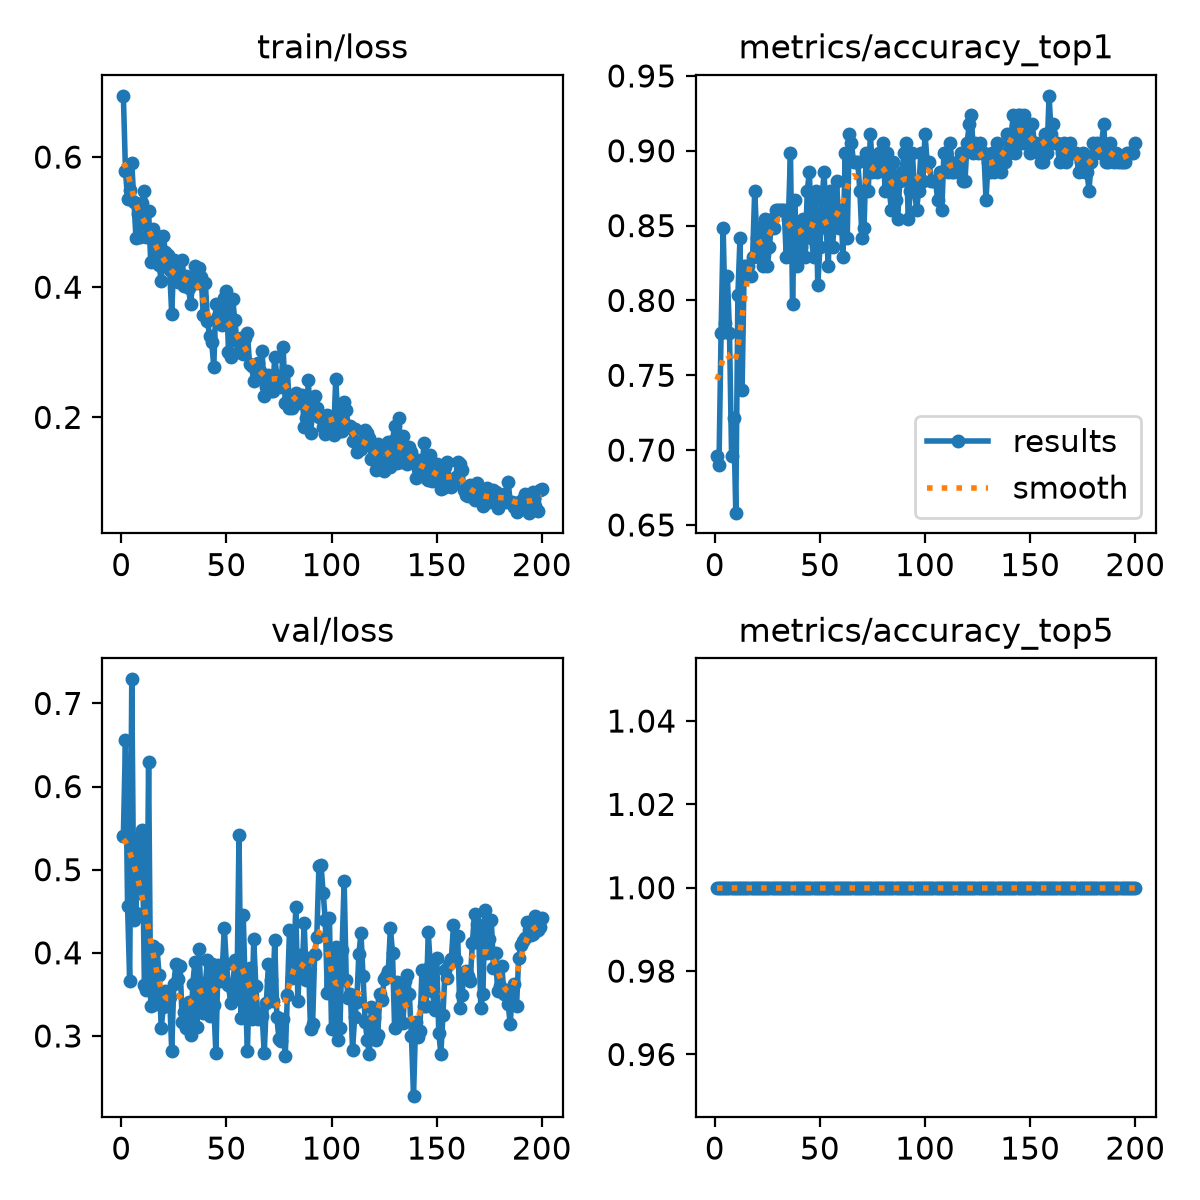

The file beside this chart, header and first rows:
epoch, time, train/loss, metrics/accuracy_top1, metrics/accuracy_top5, val/loss, lr/pg0, lr/pg1, lr/pg2
1, 5.658, 0.6941, 0.6962, 1, 0.5404, 0.0005477, 0.0005477, 0.0005477
2, 9.41, 0.579, 0.6899, 1, 0.6566, 0.001098, 0.001098, 0.001098
3, 12.57, 0.5359, 0.7785, 1, 0.4566, 0.001643, 0.001643, 0.001643
4, 16.78, 0.5487, 0.8481, 1, 0.3659, 0.001642, 0.001642, 0.001642
5, 20.97, 0.5906, 0.7848, 1, 0.7289, 0.001634, 0.001634, 0.001634
6, 25.02, 0.5317, 0.8165, 1, 0.439, 0.001626, 0.001626, 0.001626
7, 29.08, 0.4753, 0.7785, 1, 0.4477, 0.001617, 0.001617, 0.001617
8, 33.21, 0.5122, 0.6962, 1, 0.5382, 0.001609, 0.001609, 0.001609
9, 36.92, 0.4778, 0.7215, 1, 0.4718, 0.001601, 0.001601, 0.001601
10, 40.34, 0.5293, 0.6582, 1, 0.5478, 0.001593, 0.001593, 0.001593
11, 43.67, 0.5478, 0.8038, 1, 0.3616, 0.001584, 0.001584, 0.001584
12, 47.1, 0.4778, 0.8418, 1, 0.3554, 0.001576, 0.001576, 0.001576
13, 50.62, 0.5165, 0.7405, 1, 0.6297, 0.001568, 0.001568, 0.001568
14, 54.16, 0.4395, 0.8228, 1, 0.3365, 0.00156, 0.00156, 0.00156
15, 57.71, 0.4889, 0.8228, 1, 0.4076, 0.001551, 0.001551, 0.001551
16, 61.24, 0.4547, 0.8228, 1, 0.3387, 0.001543, 0.001543, 0.001543
17, 64.88, 0.4784, 0.8165, 1, 0.4051, 0.001535, 0.001535, 0.001535
18, 68.43, 0.4341, 0.8291, 1, 0.3735, 0.001527, 0.001527, 0.001527
19, 71.6, 0.409, 0.8734, 1, 0.3095, 0.001518, 0.001518, 0.001518
20, 74.84, 0.4792, 0.8418, 1, 0.3351, 0.00151, 0.00151, 0.00151
21, 79.1, 0.4536, 0.8291, 1, 0.3539, 0.001502, 0.001502, 0.001502
22, 83.3, 0.4501, 0.8481, 1, 0.3432, 0.001494, 0.001494, 0.001494
23, 87.41, 0.4267, 0.8228, 1, 0.3469, 0.001485, 0.001485, 0.001485
24, 91.55, 0.3586, 0.8544, 1, 0.2823, 0.001477, 0.001477, 0.001477
25, 95.61, 0.4415, 0.8228, 1, 0.3627, 0.001469, 0.001469, 0.001469
26, 99.31, 0.4302, 0.8354, 1, 0.3871, 0.001461, 0.001461, 0.001461
27, 102.8, 0.4085, 0.8544, 1, 0.3689, 0.001452, 0.001452, 0.001452
28, 106.3, 0.4115, 0.8481, 1, 0.3843, 0.001444, 0.001444, 0.001444
29, 109.8, 0.4423, 0.8608, 1, 0.3167, 0.001436, 0.001436, 0.001436
30, 113.4, 0.4022, 0.8608, 1, 0.3286, 0.001428, 0.001428, 0.001428
31, 117, 0.4168, 0.8608, 1, 0.3091, 0.001419, 0.001419, 0.001419
32, 120.6, 0.3983, 0.8608, 1, 0.3404, 0.001411, 0.001411, 0.001411
33, 123.6, 0.3748, 0.8608, 1, 0.3007, 0.001403, 0.001403, 0.001403
34, 127.9, 0.4077, 0.8291, 1, 0.3622, 0.001395, 0.001395, 0.001395
35, 132.1, 0.4323, 0.8544, 1, 0.3885, 0.001386, 0.001386, 0.001386
36, 136.2, 0.4064, 0.8987, 1, 0.3106, 0.001378, 0.001378, 0.001378
37, 140.4, 0.43, 0.7975, 1, 0.4046, 0.00137, 0.00137, 0.00137
38, 144.5, 0.416, 0.8671, 1, 0.3418, 0.001362, 0.001362, 0.001362
39, 148.5, 0.3576, 0.8228, 1, 0.328, 0.001353, 0.001353, 0.001353
40, 151.9, 0.4062, 0.8481, 1, 0.3633, 0.001345, 0.001345, 0.001345
41, 155.5, 0.3481, 0.8354, 1, 0.3918, 0.001337, 0.001337, 0.001337
42, 159, 0.3249, 0.8544, 1, 0.3244, 0.001329, 0.001329, 0.001329
43, 162.4, 0.3161, 0.8291, 1, 0.3867, 0.00132, 0.00132, 0.00132
44, 165.7, 0.2776, 0.8734, 1, 0.3375, 0.001312, 0.001312, 0.001312
45, 169.2, 0.3743, 0.8861, 1, 0.2797, 0.001304, 0.001304, 0.001304
46, 172.7, 0.355, 0.8418, 1, 0.3854, 0.001296, 0.001296, 0.001296
47, 176.3, 0.3734, 0.8291, 1, 0.3658, 0.001287, 0.001287, 0.001287
48, 179.6, 0.3413, 0.8734, 1, 0.3776, 0.001279, 0.001279, 0.001279
49, 183.8, 0.3832, 0.8101, 1, 0.4304, 0.001271, 0.001271, 0.001271
50, 187.9, 0.3939, 0.8354, 1, 0.3865, 0.001263, 0.001263, 0.001263
51, 192.1, 0.3008, 0.8671, 1, 0.3613, 0.001254, 0.001254, 0.001254
52, 196.2, 0.2924, 0.8861, 1, 0.3396, 0.001246, 0.001246, 0.001246
53, 200.3, 0.3816, 0.8481, 1, 0.3557, 0.001238, 0.001238, 0.001238
54, 204.3, 0.3491, 0.8228, 1, 0.3916, 0.00123, 0.00123, 0.00123
55, 207.9, 0.317, 0.8734, 1, 0.3499, 0.001221, 0.001221, 0.001221
56, 211.4, 0.3008, 0.8354, 1, 0.5422, 0.001213, 0.001213, 0.001213
57, 214.9, 0.3225, 0.8544, 1, 0.3212, 0.001205, 0.001205, 0.001205
58, 218.5, 0.2974, 0.8798, 1, 0.4457, 0.001197, 0.001197, 0.001197
59, 222, 0.3225, 0.8481, 1, 0.3533, 0.001188, 0.001188, 0.001188
60, 225.6, 0.3295, 0.8608, 1, 0.2816, 0.00118, 0.00118, 0.00118
... 140 more rows
